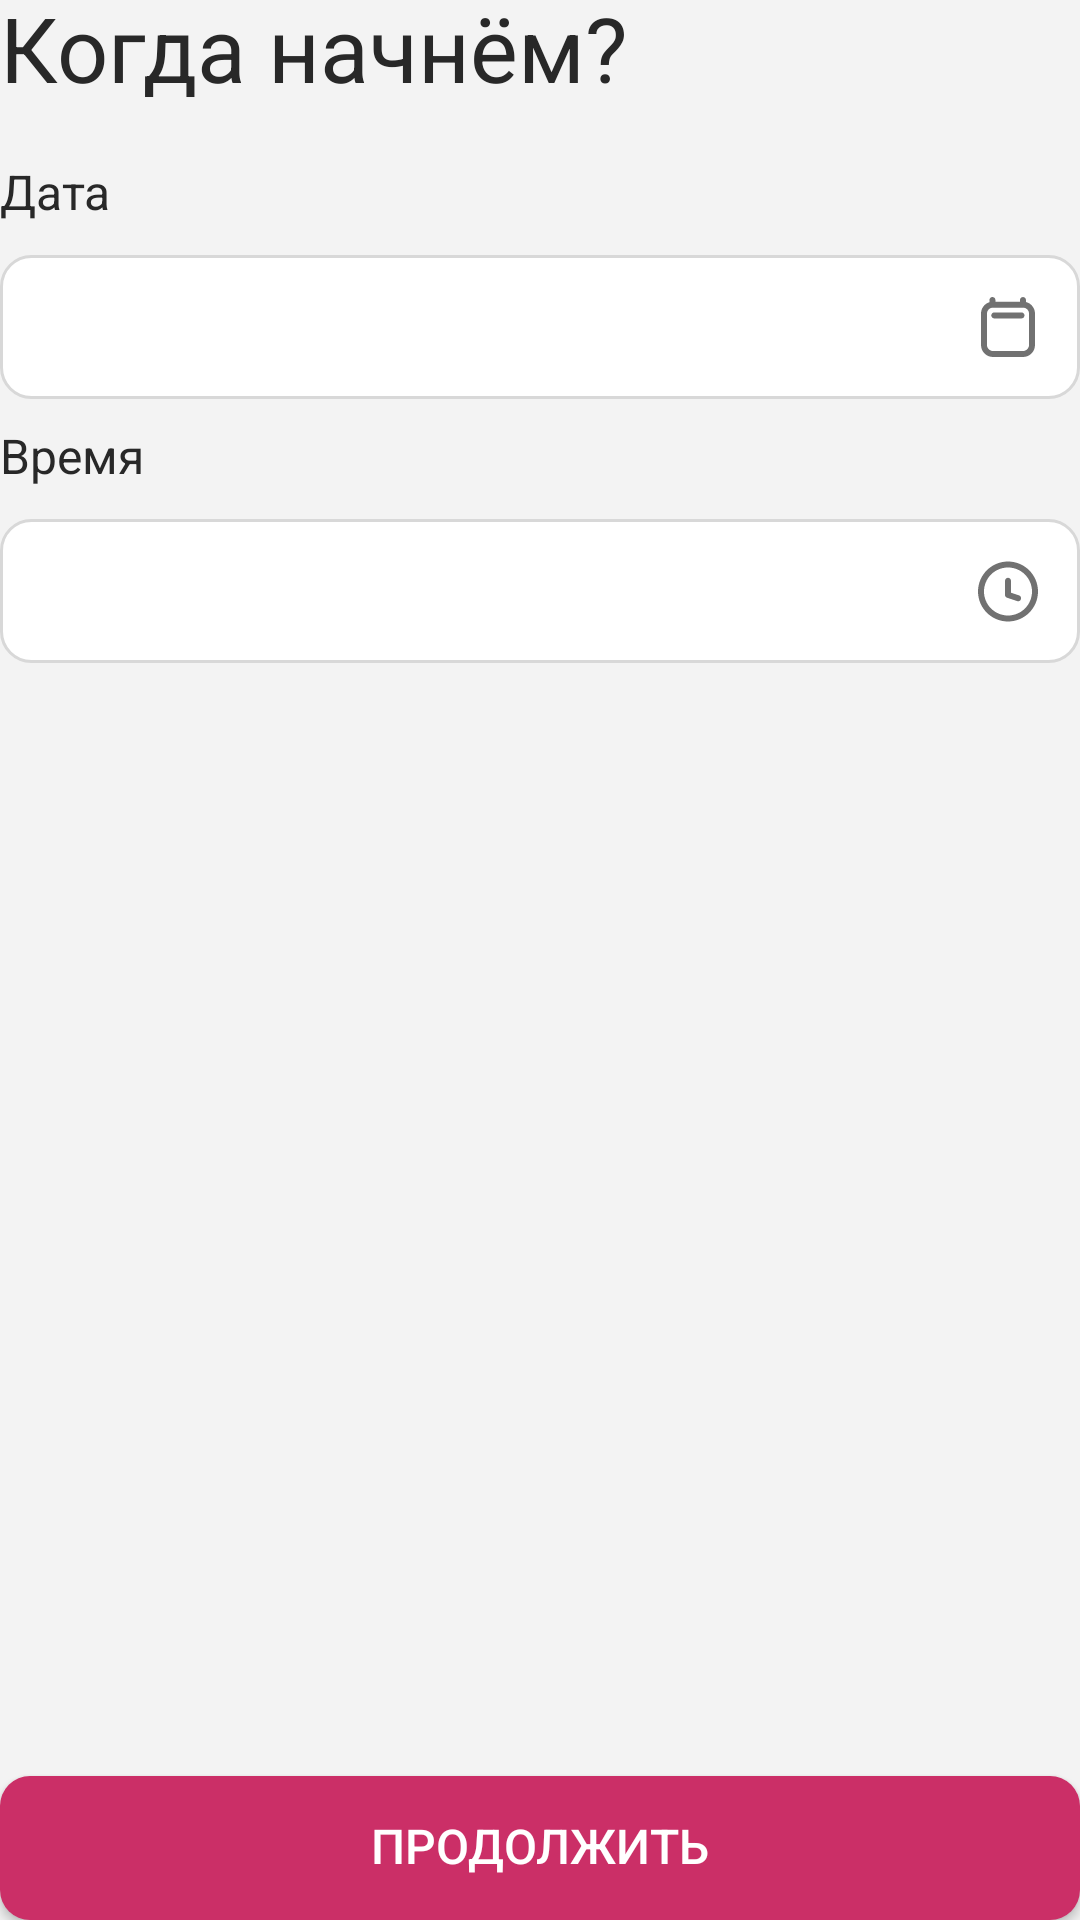

This screen was rendered from an Android layout file. Write that file and the resources it references.
<!-- AndroidManifest.xml: application theme Base.Theme.MyParty -->
<!-- res/layout/fragment_add_party3.xml -->
<?xml version="1.0" encoding="utf-8"?>
<androidx.constraintlayout.widget.ConstraintLayout xmlns:android="http://schemas.android.com/apk/res/android"
    xmlns:app="http://schemas.android.com/apk/res-auto"
    xmlns:tools="http://schemas.android.com/tools"
    android:layout_width="match_parent"
    android:layout_height="match_parent"
    android:background="@color/background"
    tools:context=".AddParty.AddParty3Fragment">

    <TextView
        android:id="@+id/textView2"
        style="@style/text_bold_30_style"
        android:layout_width="wrap_content"
        android:layout_height="wrap_content"
        android:text="Когда начнём?"
        android:textColor="@color/main_text_color"
        app:layout_constraintStart_toStartOf="parent"
        app:layout_constraintTop_toTopOf="parent" />

    <LinearLayout
        android:layout_width="match_parent"
        android:layout_height="wrap_content"
        android:layout_marginTop="20dp"
        android:orientation="vertical"
        app:layout_constraintStart_toStartOf="parent"
        app:layout_constraintTop_toBottomOf="@+id/textView2">

        <TextView
            style="@style/text_medium_16_style"
            android:layout_width="wrap_content"
            android:layout_height="wrap_content"
            android:text="Дата"
            android:textColor="@color/main_text_color" />

        <com.google.android.material.textfield.TextInputLayout
            android:id="@+id/container_date"
            android:layout_width="match_parent"
            android:layout_height="wrap_content"
            android:layout_marginBottom="10dp"
            app:endIconMode="custom"
            app:endIconDrawable="@drawable/calendar"
            app:endIconTint="@color/hint_color"
            app:endIconCheckable="true"
            app:helperTextTextColor="@color/main_color"
            app:helperTextTextAppearance="@style/helper_text_medium_12_style">

            <com.google.android.material.textfield.TextInputEditText
                android:id="@+id/text_date"
                style="@style/edit_text_style"
                android:layout_width="match_parent"
                android:layout_height="match_parent"
                android:background="@drawable/edit_text_selector"
                android:inputType="date"
                android:lines="1" />

        </com.google.android.material.textfield.TextInputLayout>

        <TextView
            style="@style/text_medium_16_style"
            android:layout_width="wrap_content"
            android:layout_height="wrap_content"
            android:text="Время"
            android:textColor="@color/main_text_color" />

        <com.google.android.material.textfield.TextInputLayout
            android:id="@+id/container_time"
            android:layout_width="match_parent"
            android:layout_height="wrap_content"
            android:layout_marginBottom="10dp"
            app:endIconMode="custom"
            app:helperTextTextColor="@color/main_color"
            app:endIconDrawable="@drawable/watch"
            app:endIconTint="@color/hint_color"
            app:endIconCheckable="true"
            app:helperTextTextAppearance="@style/helper_text_medium_12_style">

            <com.google.android.material.textfield.TextInputEditText
                android:id="@+id/text_time"
                style="@style/edit_text_style"
                android:layout_width="match_parent"
                android:layout_height="match_parent"
                android:background="@drawable/edit_text_selector"
                android:inputType="time"
                android:lines="1" />

        </com.google.android.material.textfield.TextInputLayout>

    </LinearLayout>

    <Button
        android:id="@+id/btnGoNext"
        style="@style/button_main_style"
        android:layout_width="match_parent"
        android:layout_height="wrap_content"
        android:background="@drawable/button_main_color_selector"
        android:text="Продолжить"
        app:layout_constraintBottom_toBottomOf="parent"
        app:layout_constraintEnd_toEndOf="parent"
        app:layout_constraintStart_toStartOf="parent" />

</androidx.constraintlayout.widget.ConstraintLayout>
<!-- resources referenced by this layout -->
<resources>
  <color name="background">#F3F3F3</color>
  <color name="hint_color">#717171</color>
  <color name="main_color">#CB2F67</color>
  <color name="main_text_color">#282828</color>
  <!-- drawable edit_text_selector (drawable) -->
  <?xml version="1.0" encoding="utf-8"?>
  <selector xmlns:android="http://schemas.android.com/apk/res/android" >
      <item android:state_focused="false">
          <shape android:shape="rectangle">
              <solid android:color="@color/items_color"/>
              <stroke android:color="@color/stroke_color" android:width="1dp"/>
              <corners android:radius="10dp"/>
          </shape>
      </item>
      <item android:state_focused="true">
          <shape android:shape="rectangle">
              <solid android:color="@color/items_color"/>
              <stroke android:color="@color/main_color" android:width="1dp"/>
              <corners android:radius="10dp"/>
          </shape>
      </item>
  </selector>
  <style name="button_main_style">
          <item name="fontFamily">@font/rubik_medium</item>
          <item name="android:includeFontPadding">false</item>
          <item name="android:paddingVertical">14dp</item>
          <item name="android:paddingHorizontal">8dp</item>
          <item name="textAllCaps">false</item>
          <item name="android:textColor">@color/white</item>
          <item name="android:textSize">16sp</item>
          <item name="android:gravity">center</item>
      </style>
  <style name="edit_text_style">
          <item name="fontFamily">@font/rubik_medium</item>
          <item name="android:includeFontPadding">false</item>
          <item name="android:paddingVertical">14dp</item>
          <item name="android:paddingHorizontal">18dp</item>
          <item name="textAllCaps">false</item>
          <item name="android:textColor">@color/secondary_text_color</item>
          <item name="android:textSize">16sp</item>
          <item name="hintTextColor">@color/hint_color</item>
      </style>
  <style name="helper_text_medium_12_style">
          <item name="fontFamily">@font/rubik_medium</item>
          <item name="android:includeFontPadding">false</item>
          <item name="android:textSize">12sp</item>
          <item name="android:textColor">@color/hint_color</item>
      </style>
  <style name="text_bold_30_style">
          <item name="fontFamily">@font/rubik_bold</item>
          <item name="android:includeFontPadding">false</item>
          <item name="android:textSize">30sp</item>
      </style>
  <style name="text_medium_16_style">
          <item name="fontFamily">@font/rubik_medium</item>
          <item name="android:includeFontPadding">false</item>
          <item name="android:textSize">16sp</item>
      </style>
  <style name="Base.Theme.MyParty" parent="Theme.AppCompat.Light.NoActionBar">
          <item name="colorAccent">@color/main_color</item>
          <item name="android:statusBarColor">@color/background</item>
          <item name="android:navigationBarColor">@color/items_color</item>
          <item name="android:windowLightStatusBar">true</item>
      </style>
  <color name="pressed_main_button_color">#AE1F53</color>
  <color name="enabled_false_main_button_color">#E56190</color>
  <color name="items_color">#FFFFFF</color>
  <color name="stroke_color">#D8D8D8</color>
  <color name="white">#FFFFFFFF</color>
  <color name="secondary_text_color">#3F3F3F</color>
</resources>
